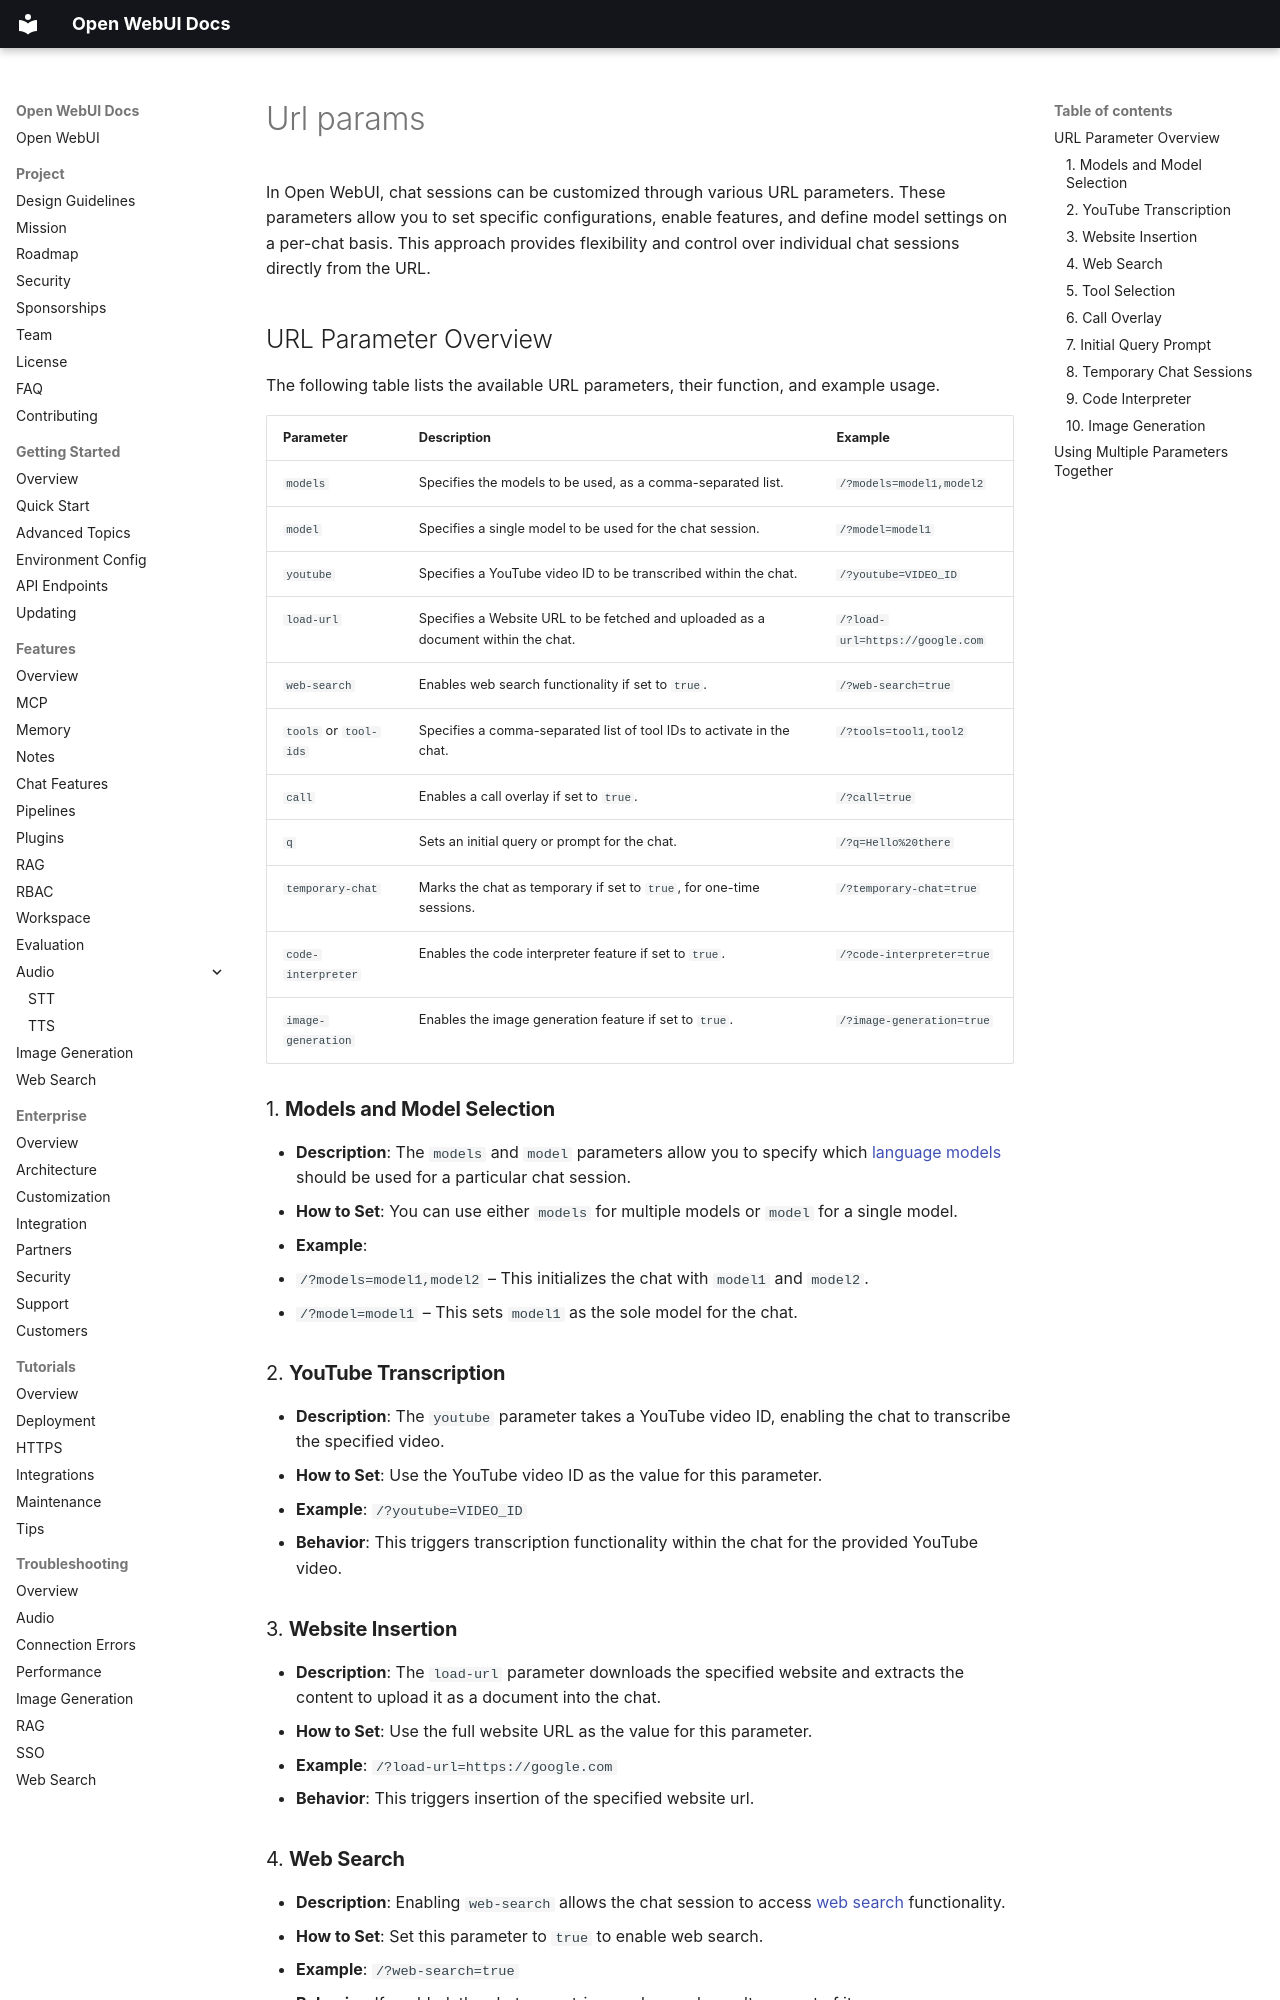

repository: AlexeyGrishin01/openwebui-docs · page: features/chat-features/url-params/index.html · generator: mkdocs

In Open WebUI, chat sessions can be customized through various URL parameters. These parameters allow you to set specific configurations, enable features, and define model settings on a per-chat basis. This approach provides flexibility and control over individual chat sessions directly from the URL.

## URL Parameter Overview

The following table lists the available URL parameters, their function, and example usage.

| **Parameter**         | **Description**                                                                   | **Example**                      |
|-----------------------|-----------------------------------------------------------------------------------|----------------------------------|
| `models`              | Specifies the models to be used, as a comma-separated list. | `/?models=model1,model2`         |
| `model`               | Specifies a single model to be used for the chat session. | `/?model=model1`                 |
| `youtube`             | Specifies a YouTube video ID to be transcribed within the chat. | `/?youtube=VIDEO_ID`             |
| `load-url`            | Specifies a Website URL to be fetched and uploaded as a document within the chat. | `/?load-url=https://google.com`  |
| `web-search`          | Enables web search functionality if set to `true`. | `/?web-search=true`              |
| `tools` or `tool-ids` | Specifies a comma-separated list of tool IDs to activate in the chat. | `/?tools=tool1,tool2`            |
| `call`                | Enables a call overlay if set to `true`. | `/?call=true`                    |
| `q`                   | Sets an initial query or prompt for the chat. | `/?q=Hello%20there`              |
| `temporary-chat`      | Marks the chat as temporary if set to `true`, for one-time sessions. | `/?temporary-chat=true`          |
| `code-interpreter`    | Enables the code interpreter feature if set to `true`. | `/?code-interpreter=true`        |
| `image-generation`    | Enables the image generation feature if set to `true`. | `/?image-generation=true`        |

### 1. **Models and Model Selection**

- **Description**: The `models` and `model` parameters allow you to specify which [language models](features/workspace/models.md.md) should be used for a particular chat session.
- **How to Set**: You can use either `models` for multiple models or `model` for a single model.
- **Example**:
  - `/?models=model1,model2` – This initializes the chat with `model1` and `model2`.
  - `/?model=model1` – This sets `model1` as the sole model for the chat.

### 2. **YouTube Transcription**

- **Description**: The `youtube` parameter takes a YouTube video ID, enabling the chat to transcribe the specified video.
- **How to Set**: Use the YouTube video ID as the value for this parameter.
- **Example**: `/?youtube=VIDEO_ID`
- **Behavior**: This triggers transcription functionality within the chat for the provided YouTube video.

### 3. **Website Insertion**

- **Description**: The `load-url` parameter downloads the specified website and extracts the content to upload it as a document into the chat.
- **How to Set**: Use the full website URL as the value for this parameter.
- **Example**: `/?load-url=https://google.com`
- **Behavior**: This triggers insertion of the specified website url.
